Run: headless pygame with SDL's dummy video driver; simulated clock (each Clock.tick advances the game by its frame time, no real sleeping); random seed 0; keys injected as events and as key.get_pressed() state; no mouse input.
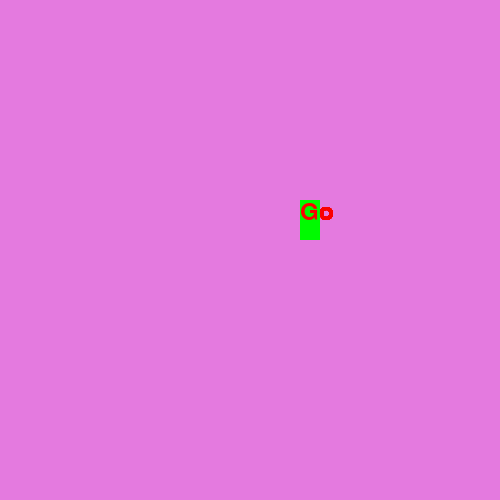
Frame 1 of 4 · flips 1–60 · no input
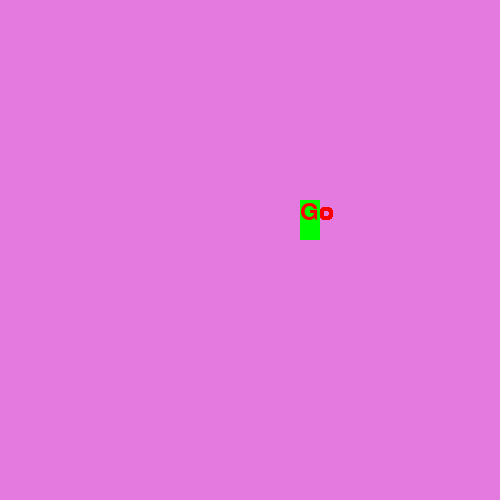
Frame 2 of 4 · flips 61–180 · tapped SPACE, RETURN · held RIGHT (→), D
Frame 3 of 4 · flips 181–300 · held DOWN (↓), S · screen unchanged from frame 2, image omitted
Frame 4 of 4 · flips 301–420 · held LEFT (←), A, UP (↑), W · screen unchanged from frame 3, image omitted

The pygame program that drew these frames:

from pygame import *
font.init()
window = display.set_mode((500,500))
back = (228, 122, 223)
window.fill(back)
font1 = font.SysFont('Corbel',35)
class Button():
    def __init__(self,x,y,width,height,color,fill_color,text):
        self.x = x
        self.y = y
        self.width = width
        self.height = height
        self.label = font.SysFont('verdana', 35).render(text, True, color)
        self.rect = Rect(x,y,width,height)
        self.fill_color = fill_color
        # text1 = font1.render(text, True , (0,250,0))

    def color(self,new_color):
        self.fill_color = new_color

    def reset(self):
        draw.rect(window,self.fill_color,self.rect)
        window.blit(self.label ,(self.x,self.y))



button_1 = Button(300,200,20,40,(250,0,0),(0,250,0),'Go')



go = True
while go:
    display.update()
    button_1.reset()


    for e in event.get():
        if e.type == QUIT:
            go = False
